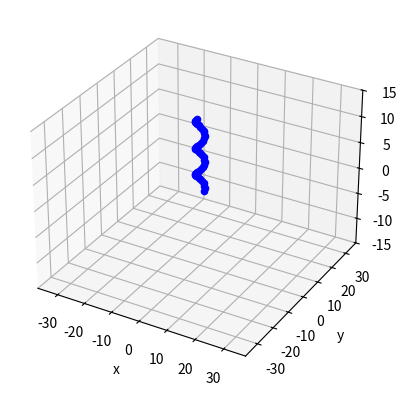

Write the Python code that produced this figure.
import math, random
import matplotlib.pyplot as plt
import numpy as np
from mpl_toolkits.mplot3d import Axes3D

r_disk = 37.5  # disk radius (mm)
td_ratio = 0.4
min_gap = 0.1  # minimum gap between blocks (mm)
f_num = 1  # number of fibres

# original segment center for cylindars (fibres)
r = 1.5  # spiral fibre rotation radius (mm)
s = 5  # spiral fibre pitch (mm)
n = 16  # division in single pitch (n equals to 2**?)
p = 2.75  # spiral fibre total pitch number (should equal to an integer plus integral multiple of 1/n)
theta = p * 360  # spiral fibre total rotation angle (DEG)
margin = 0.2  # margin from fibre to outer cylindar (mm)
r_cylindar = math.sqrt((r + margin) ** 2 + (
        s * p / 2) ** 2)  # radius of sphere which covers whole cylindar (mm)
r_sph = 2 * r ** 2 * (1 - math.cos(math.pi / n))  # radius of spheres in cylindar (mm)
n_sph = int(n * p + 1)  # number of spheres in one cylindar
cld_ctr = np.zeros((f_num, 3))  # center of cylindars
cld_ctr_1 = np.zeros((f_num, 3))  # center of cylindars
cld_ctr_2 = np.zeros((f_num, 3))  # center of cylindars
sph_ctr = np.zeros((f_num * n_sph, 3))  # centers of spheres
rd = np.linspace(0, 2 * math.pi, n + 1)  # angles of sphere centers
local_cs = []  # local cordinate systems for fibres



# generate a random local cordinate system
def rdm_cs():
    rdm_cs = [0 for i in range(0, 6, 1)]  # random local cordinate systems (x,y,z,yz,zx,xy)
    for i in range(0, 6, 1):
        if i == 0:
            x_ = 0
            rdm_cs[i] = random.uniform(-x_, x_)
        elif i == 1:
            rdm_cs[i] = random.uniform(0, 0)
        elif i == 2:
            z_ = 0
            rdm_cs[i] = random.uniform(-z_ / 2, z_ / 2)
        else:
            rdm_cs[i] = random.uniform(0, 0)
    return (rdm_cs)


# generate original centers of spheres
def s_ctrs():
    s_ctr = np.zeros((n_sph, 3))  # sphere centers in cylindar (original zeros)
    for i in range(0, n_sph, 1):
        s_ctr[i][0] = r * math.cos(rd[i % n])
        s_ctr[i][1] = r * math.sin(rd[i % n])
        s_ctr[i][2] = s / n * i
    return (s_ctr)


# locations for fibres
def f_ctrs():
    f_cont = 0  # fibre counter
    while f_cont < f_num:
        f_avlb = 1
        tmp_cs = rdm_cs()  # generate a temporary local system
        theta1 = tmp_cs[3]
        theta2 = tmp_cs[4]
        theta3 = tmp_cs[5]
        T1_matrix = np.array(
            [[1, 0, 0], [0, math.cos(theta1), -math.sin(theta1)], [0, math.sin(theta1), math.cos(theta1)]])
        T2_matrix = np.array(
            [[math.cos(theta2), 0, math.sin(theta2)], [0, 1, 0], [-math.sin(theta2), 0, math.cos(theta2)]])
        T3_matrix = np.array(
            [[math.cos(theta3), -math.sin(theta3), 0], [math.sin(theta3), math.cos(theta3), 0], [0, 0, 1]])
        # row 1 for user CS
        # row 2 for overlap judgement of cylindar in cylindar axis direction
        # row 3 for overlap judgement of cylindar in disk thickness
        before_rotation = np.array([[0, 0, 0], [0, 0, s * p / 2], [0, 0, s * p]])
        after_rotation = np.dot(T1_matrix, np.dot(T2_matrix, np.dot(T3_matrix, before_rotation)))
        cld_ctr[f_cont, 0] = after_rotation[0][0] + tmp_cs[0]
        cld_ctr[f_cont, 1] = after_rotation[0][1] + tmp_cs[1]
        cld_ctr[f_cont, 2] = after_rotation[0][2] + tmp_cs[2]
        cld_ctr_1[f_cont, 2] = after_rotation[2][2] + tmp_cs[2]
        cld_ctr_2[f_cont, 0] = after_rotation[1][0] + tmp_cs[0]
        cld_ctr_2[f_cont, 1] = after_rotation[1][1] + tmp_cs[1]
        cld_ctr_2[f_cont, 2] = after_rotation[1][2] + tmp_cs[2]
        for i in range(0, f_cont, 1):
            if (cld_ctr[i, 0] - cld_ctr[f_cont, 0]) ** 2 + (cld_ctr[i, 1] - cld_ctr[f_cont, 1]) ** 2 + (
                    cld_ctr[i, 2] - cld_ctr[f_cont, 2]) ** 2 > (r_cylindar + r_cylindar) ** 2 + min_gap and abs(
                cld_ctr_1[f_cont, 2]) < abs(r_disk * td_ratio - r - min_gap) and (
                    cld_ctr_2[i, 0] - cld_ctr_2[f_cont, 0]) ** 2 + (cld_ctr_2[i, 1] - cld_ctr_2[f_cont, 1]) ** 2 + (
                    cld_ctr_2[i, 2] - cld_ctr_2[f_cont, 2]) ** 2 > (r_cylindar + r_cylindar) ** 2 + min_gap:
                f_avlb = f_avlb * 1
            else:
                f_avlb = f_avlb * 0
        if f_avlb == 1:
            local_cs.append(tmp_cs)
            for j in range(0, n_sph, 1):
                sph_ctr_before_rotation = np.array([org_ctr[j, 0], org_ctr[j, 1], org_ctr[j, 2]])
                sph_ctr_after_rotation = np.dot(T1_matrix,
                                                np.dot(T2_matrix, np.dot(T3_matrix, sph_ctr_before_rotation)))
                sph_ctr[j + f_cont * n_sph, 0] = sph_ctr_after_rotation[0] + tmp_cs[0]
                sph_ctr[j + f_cont * n_sph, 1] = sph_ctr_after_rotation[1] + tmp_cs[1]
                sph_ctr[j + f_cont * n_sph, 2] = sph_ctr_after_rotation[2] + tmp_cs[2]
            f_cont += 1
        else:
            f_cont = f_cont


org_ctr = s_ctrs()
f_ctrs()

# Record fibre locations
f1 = open('sph_ctrs.txt', 'w')
for i in range(len(sph_ctr)):
    f1.write('%11.5f' % sph_ctr[i][0] + ',' + '%11.5f' % sph_ctr[i][1] + ',' + '%11.5f' % sph_ctr[i][2] + '\n')
f1.close()
f1 = open('CS_trans.txt', 'w')
for i in range(len(local_cs)):
    f1.write('%11.5f' % local_cs[i][0] + ',' + '%11.5f' % local_cs[i][1] + ',' + '%11.5f' % local_cs[i][2] + '\n')
f1.close()
f1 = open('CS_rotat.txt', 'w')
for i in range(len(local_cs)):
    f1.write('%11.5f' % local_cs[i][3] + ',' + '%11.5f' % local_cs[i][4] + ',' + '%11.5f' % local_cs[i][5] + '\n')
f1.close()


# plot spheres in matplotlib
def plt_all():
    fig = plt.figure()
    ax = fig.add_subplot(111, projection='3d')
    ax.set_xlim([-r_disk, r_disk])
    ax.set_ylim([-r_disk, r_disk])
    ax.set_zlim([-(2 * r_disk * td_ratio) / 2, (2 * r_disk * td_ratio) / 2])  # for plotting unstreched model
    ax.set_xlabel('x')
    ax.set_ylabel('y')
    ax.set_zlabel('z')
    sphere_color = ['b', 'g', 'r', 'c', 'm', 'y', 'k', 'b', 'g', 'r', 'c', 'm', 'y', 'k']
    for i in range(0, f_num, 1):
        for j in range(i * len(org_ctr), (i + 1) * len(org_ctr), 1):
            ax.scatter(sph_ctr[j][0], sph_ctr[j][1], sph_ctr[j][2], c=sphere_color[i])  # draw spheres (scatters)
    plt.show()


plt_all()
